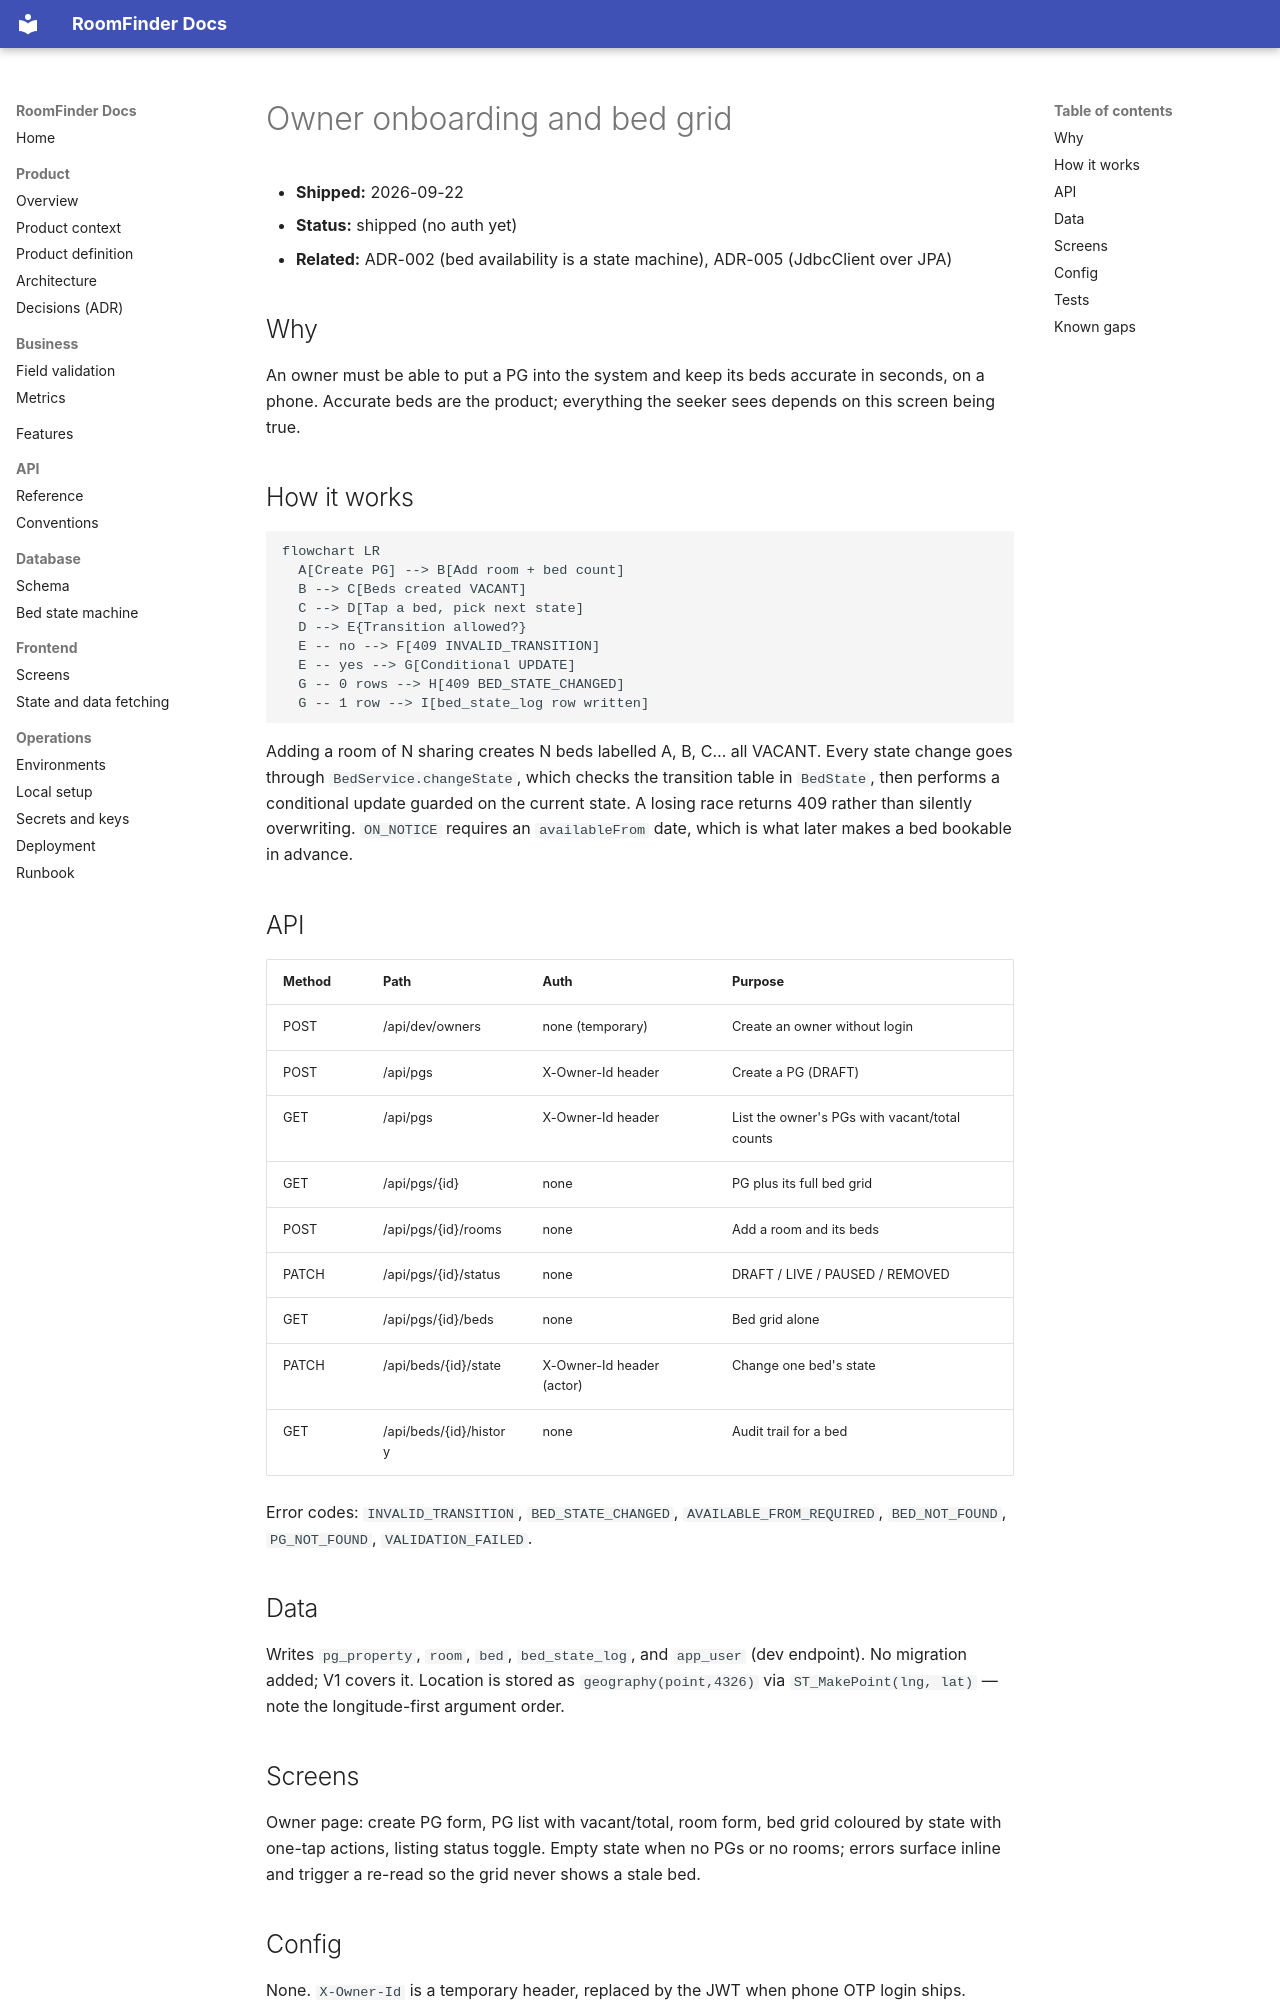

repository: itzmuthuhere/roomfinder · page: features/2026-09-22-owner-onboarding-bed-grid/index.html · generator: mkdocs

# Owner onboarding and bed grid

- **Shipped:** 2026-09-22
- **Status:** shipped (no auth yet)
- **Related:** ADR-002 (bed availability is a state machine), ADR-005 (JdbcClient over JPA)

## Why

An owner must be able to put a PG into the system and keep its beds accurate in seconds, on a phone. Accurate beds are the product; everything the seeker sees depends on this screen being true.

## How it works

```mermaid
flowchart LR
  A[Create PG] --> B[Add room + bed count]
  B --> C[Beds created VACANT]
  C --> D[Tap a bed, pick next state]
  D --> E{Transition allowed?}
  E -- no --> F[409 INVALID_TRANSITION]
  E -- yes --> G[Conditional UPDATE]
  G -- 0 rows --> H[409 BED_STATE_CHANGED]
  G -- 1 row --> I[bed_state_log row written]
```

Adding a room of N sharing creates N beds labelled A, B, C… all VACANT. Every state change goes through `BedService.changeState`, which checks the transition table in `BedState`, then performs a conditional update guarded on the current state. A losing race returns 409 rather than silently overwriting. `ON_NOTICE` requires an `availableFrom` date, which is what later makes a bed bookable in advance.

## API

| Method | Path | Auth | Purpose |
| --- | --- | --- | --- |
| POST | /api/dev/owners | none (temporary) | Create an owner without login |
| POST | /api/pgs | X-Owner-Id header | Create a PG (DRAFT) |
| GET | /api/pgs | X-Owner-Id header | List the owner's PGs with vacant/total counts |
| GET | /api/pgs/{id} | none | PG plus its full bed grid |
| POST | /api/pgs/{id}/rooms | none | Add a room and its beds |
| PATCH | /api/pgs/{id}/status | none | DRAFT / LIVE / PAUSED / REMOVED |
| GET | /api/pgs/{id}/beds | none | Bed grid alone |
| PATCH | /api/beds/{id}/state | X-Owner-Id header (actor) | Change one bed's state |
| GET | /api/beds/{id}/history | none | Audit trail for a bed |

Error codes: `INVALID_TRANSITION`, `BED_STATE_CHANGED`, `AVAILABLE_FROM_REQUIRED`, `BED_NOT_FOUND`, `PG_NOT_FOUND`, `VALIDATION_FAILED`.

## Data

Writes `pg_property`, `room`, `bed`, `bed_state_log`, and `app_user` (dev endpoint). No migration added; V1 covers it. Location is stored as `geography(point,4326)` via `ST_MakePoint(lng, lat)` — note the longitude-first argument order.

## Screens

Owner page: create PG form, PG list with vacant/total, room form, bed grid coloured by state with one-tap actions, listing status toggle. Empty state when no PGs or no rooms; errors surface inline and trigger a re-read so the grid never shows a stale bed.

## Config

None. `X-Owner-Id` is a temporary header, replaced by the JWT when phone OTP login ships.
